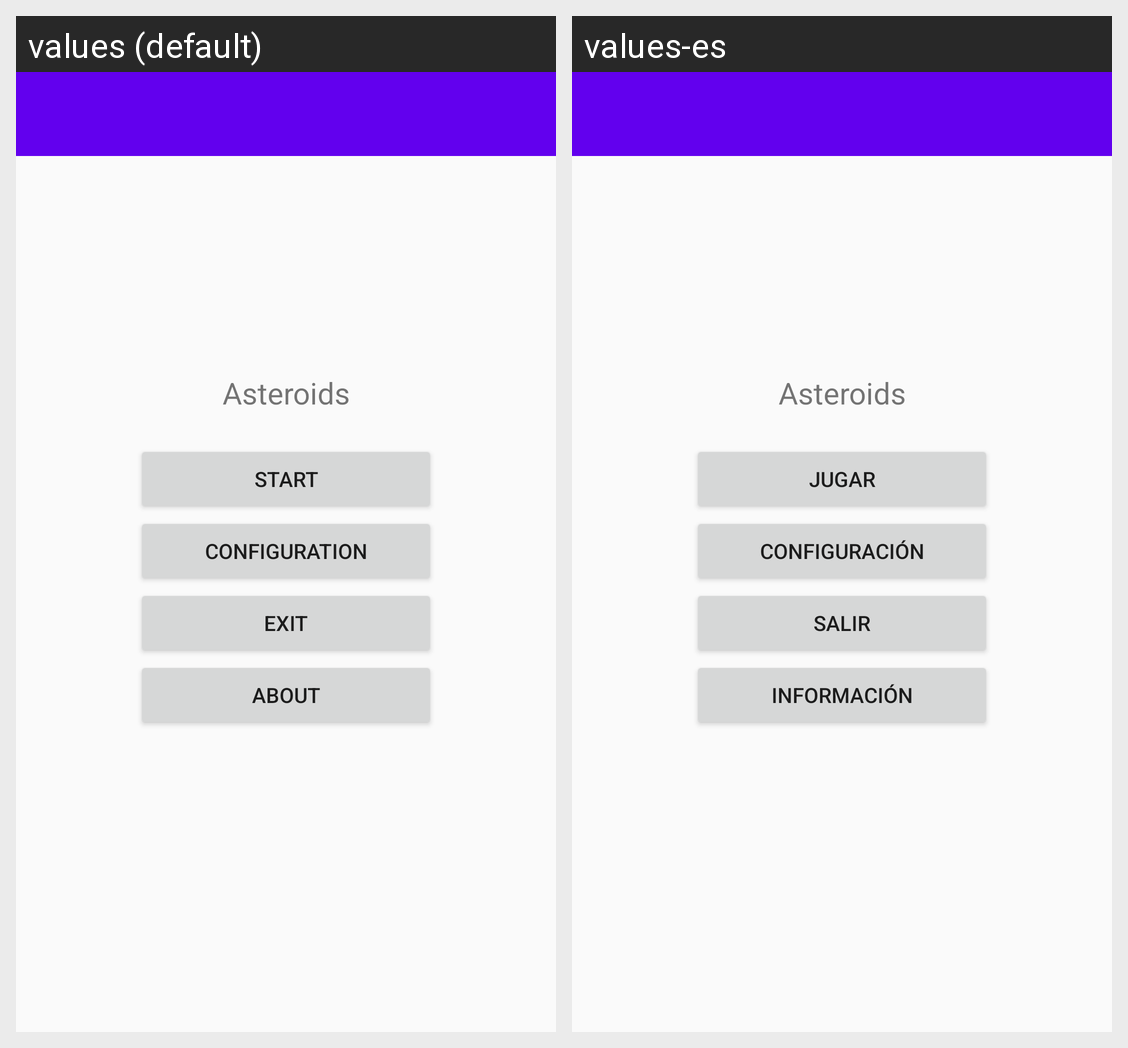

The Android screen above is rendered under two locales of the same app. Produce the string resources it draws, with the default and per-locale values.
Android screen res/layout/activity_main.xml rendered under 2 locales, left to right: values (default), values-es. Device: Nexus 5 (rendered at 1080×1920; each locale shown at half size, 540×960, under a caption strip naming it); theme AppTheme.
Strings drawn on this screen, with the default value and each locale's value (text and hints the layout hard-codes, and strings that could not be matched under every locale, appear in the picture but are not listed):

app_name
  values: Asteroids
  values-es: Asteroids

start
  values: Start
  values-es: Jugar

config
  values: Configuration
  values-es: Configuración

exit
  values: Exit
  values-es: Salir

about
  values: About
  values-es: Información
